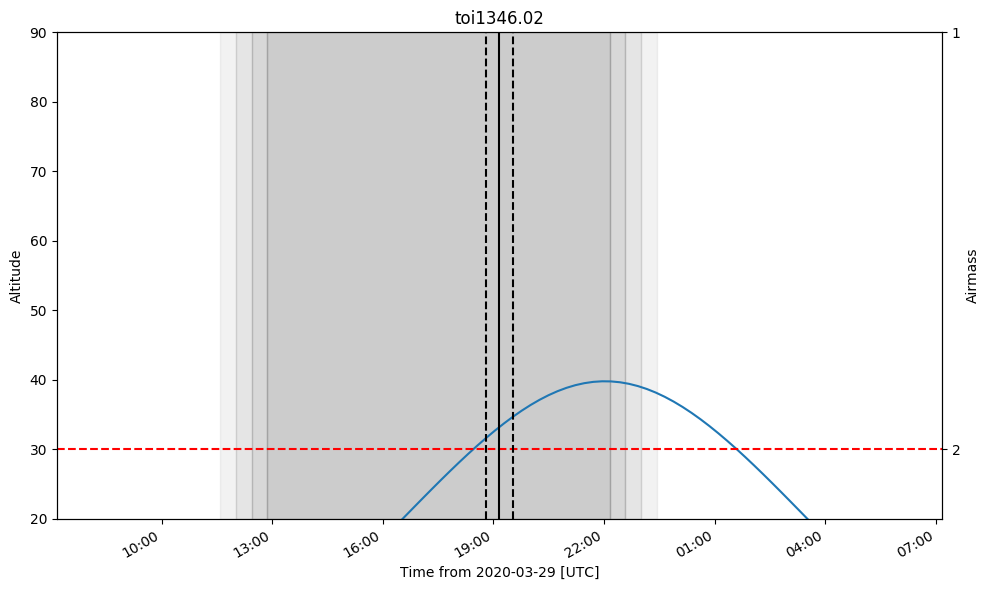

The data file committed next to this chart (first rows):
ingress, midtransit, egress
2020-03-29 18:49:09.482, 2020-03-29 19:10:42.933, 2020-03-29 19:32:16.385
